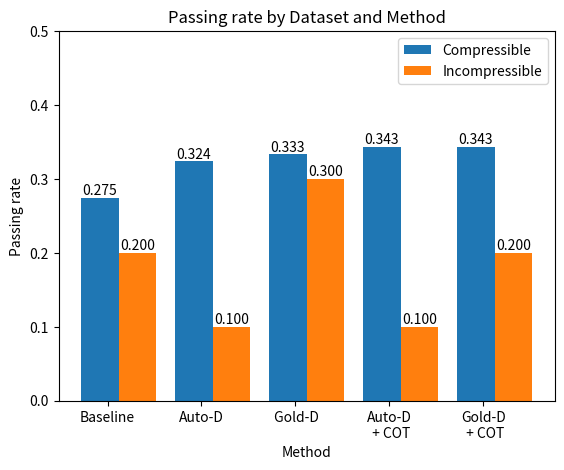

Python code for this plot:



import matplotlib.pyplot as plt
import numpy as np

# 轮次1
dataset1_accuracy = [0.2745, 0.3235, 0.3333, 0.3431, 0.3431]
dataset2_accuracy = [0.2000, 0.1000, 0.3000, 0.1000, 0.2000]
# [0.2745, 0.3235, 0.3333, 0.3431, 0.3431]
# [0.2000, 0.1000, 0.3000, 0.1000, 0.2000]

# 轮次2
# [0.2571, 0.3048, 0.3238, 0.2952, 0.3333]
# [0.2222, 0.1111, 0.3333, 0.1111, 0.2222]

#sum of two

# dataset1_accuracy = [0.2658, 0.31505, 0.32855, 0.31915, 0.3382]
# dataset2_accuracy = [0.2111, 0.10555, 0.31665, 0.10555, 0.2111]


#nocopy prompt
# dataset1_accuracy = [0.2667, 0.3238, 0.3238, 0.3238, 0.3429]
# dataset2_accuracy = [0.2000, 0.1000, 0.3000, 0.1000, 0.2000]

bar_width = 0.4
index = np.arange(5)  # 柱状图的索引位置

# 绘制柱状图
plt.bar(index, dataset1_accuracy, bar_width, label='Compressible')
plt.bar(index + bar_width, dataset2_accuracy, bar_width, label='Incompressible')

# 在每个柱子上标记具体的精度值
for i, v in enumerate(dataset1_accuracy):
    plt.text(i, v, "{:.3f}".format(v), ha='center', va='bottom')
for i, v in enumerate(dataset2_accuracy):
    plt.text(i + bar_width, v, "{:.3f}".format(v), ha='center', va='bottom')

# 设置图表标题和标签
plt.title('Passing rate by Dataset and Method')
plt.xlabel('Method')
plt.ylabel('Passing rate')
plt.xticks(index + bar_width / 5, ['Baseline', 'Auto-D', ' Gold-D', 'Auto-D\n + COT', 'Gold-D\n + COT'])

# 调整图例位置
plt.legend(loc='upper right')

# 设置y轴的取值范围
plt.ylim(0, 0.5)  # 设置y轴的最大值为0.5

# 保存图表为PNG格式
plt.savefig('bar_chart_1o.png', dpi=300, bbox_inches='tight')





